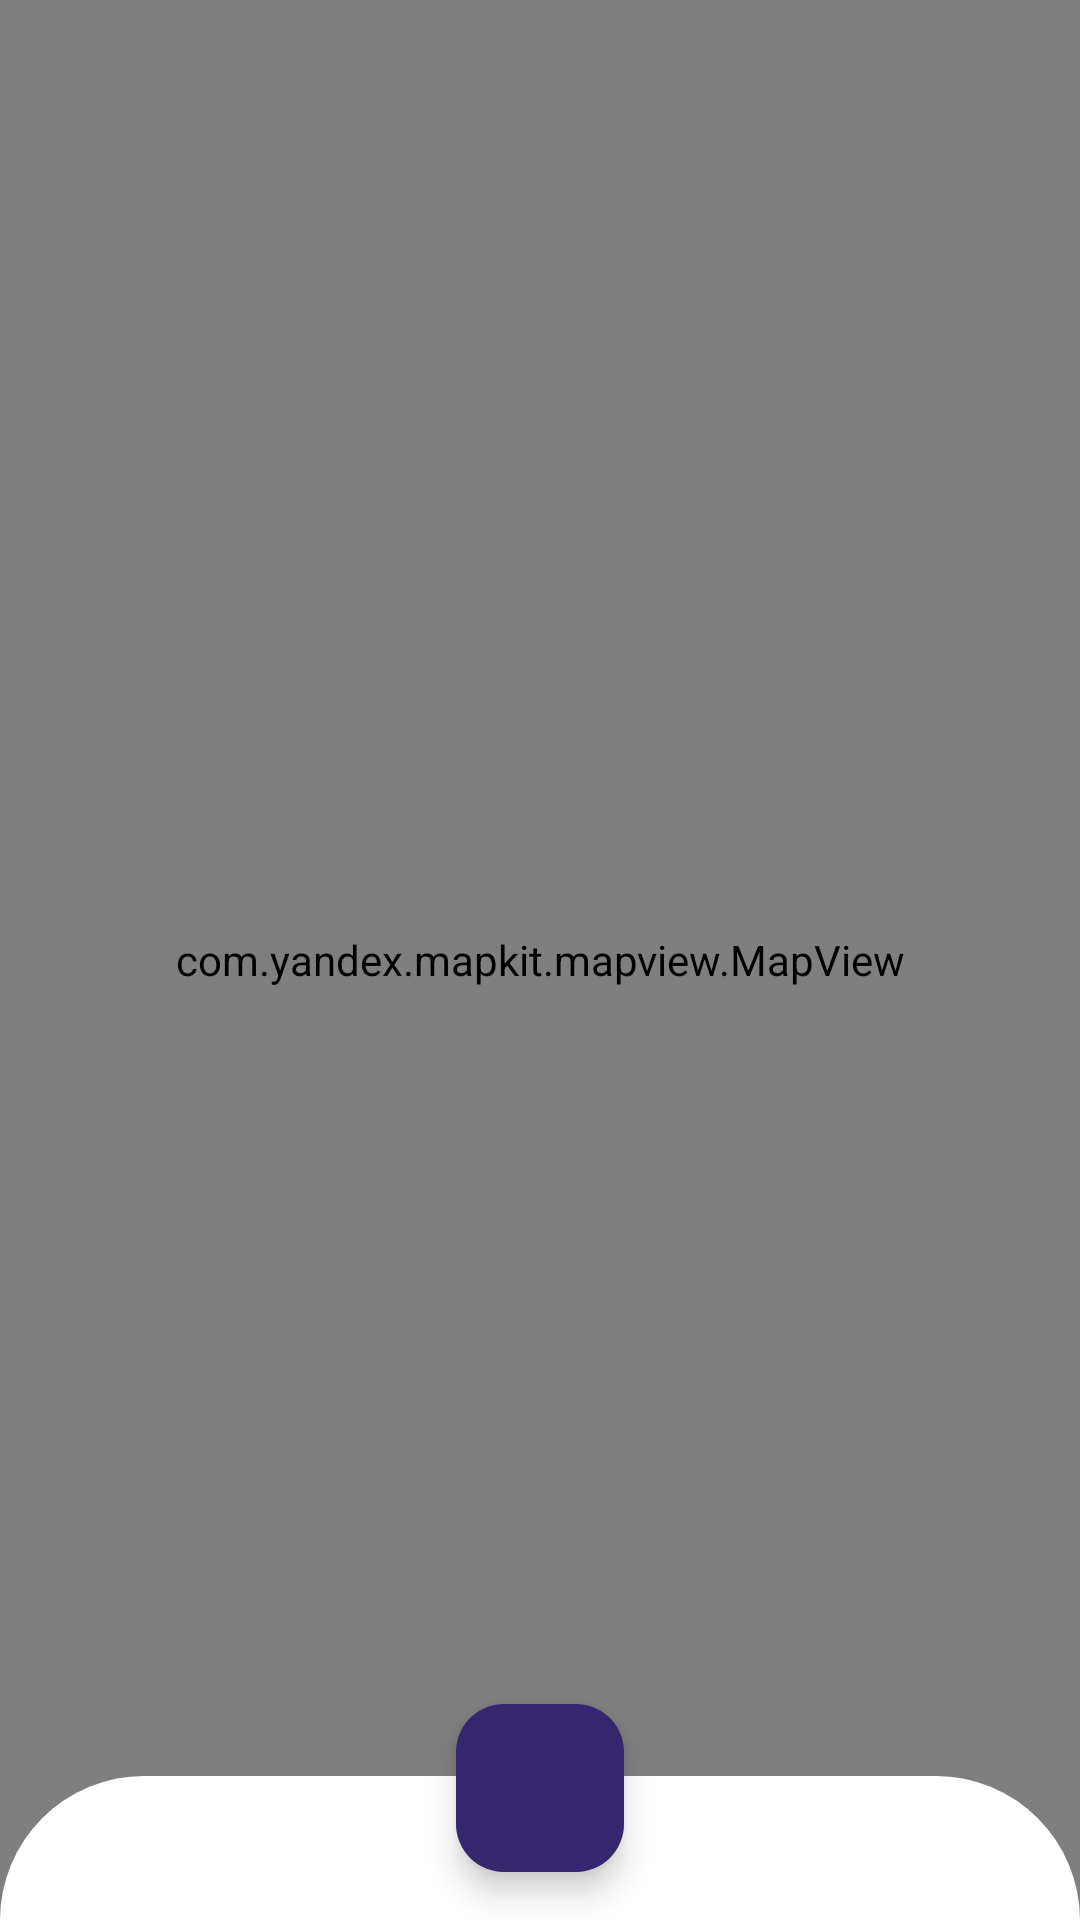

This screen was rendered from an Android layout file. Write that file and the resources it references.
<!-- AndroidManifest.xml: application theme Theme._4Rotor -->
<!-- res/layout/activity_main.xml -->
<?xml version="1.0" encoding="utf-8"?>
<androidx.constraintlayout.widget.ConstraintLayout xmlns:android="http://schemas.android.com/apk/res/android"
    xmlns:app="http://schemas.android.com/apk/res-auto"
    xmlns:tools="http://schemas.android.com/tools"
    android:layout_width="match_parent"
    android:layout_height="match_parent"
    android:fitsSystemWindows="false"
    tools:context=".ui.MainActivity">

    <com.yandex.mapkit.mapview.MapView
        android:id="@+id/mapview"
        android:layout_width="match_parent"
        android:layout_height="match_parent" />

    <androidx.viewpager2.widget.ViewPager2
        android:layout_width="match_parent"
        android:layout_height="48dp"
        android:background="@drawable/vp_bg"
        app:layout_constraintBottom_toBottomOf="parent"
        app:layout_constraintStart_toStartOf="parent"
        app:layout_constraintEnd_toEndOf="parent"/>

    <com.google.android.material.floatingactionbutton.FloatingActionButton
        android:layout_width="wrap_content"
        android:layout_height="wrap_content"
        android:layout_marginBottom="16dp"
        android:backgroundTint="@color/purple"
        android:elevation="8dp"
        android:src="@drawable/ic_refresh"
        app:tint="@android:color/white"
        app:layout_constraintBottom_toBottomOf="@+id/mapview"
        app:layout_constraintEnd_toEndOf="parent"
        app:layout_constraintStart_toStartOf="parent" />

</androidx.constraintlayout.widget.ConstraintLayout>
<!-- resources referenced by this layout -->
<resources>
  <color name="purple">#36266D</color>
  <!-- drawable vp_bg (drawable) -->
  <shape xmlns:android="http://schemas.android.com/apk/res/android"
      android:shape="rectangle">
      <solid android:color="@color/white"/>
      <corners
          android:topLeftRadius="60dp"
          android:topRightRadius="60dp"/>
  </shape>
  <style name="Theme._4Rotor" parent="Base.Theme._4Rotor" />
  <color name="white">#FFFFFFFF</color>
  <style name="Base.Theme._4Rotor" parent="Theme.Material3.DayNight.NoActionBar">
          <item name="colorPrimary">@color/white</item>
          <item name="colorPrimaryDark">@color/white</item>
          <item name="colorAccent">@color/white</item>
          <item name="android:statusBarColor">@color/white</item>
          <item name="android:windowFullscreen">true</item>
      </style>
</resources>
